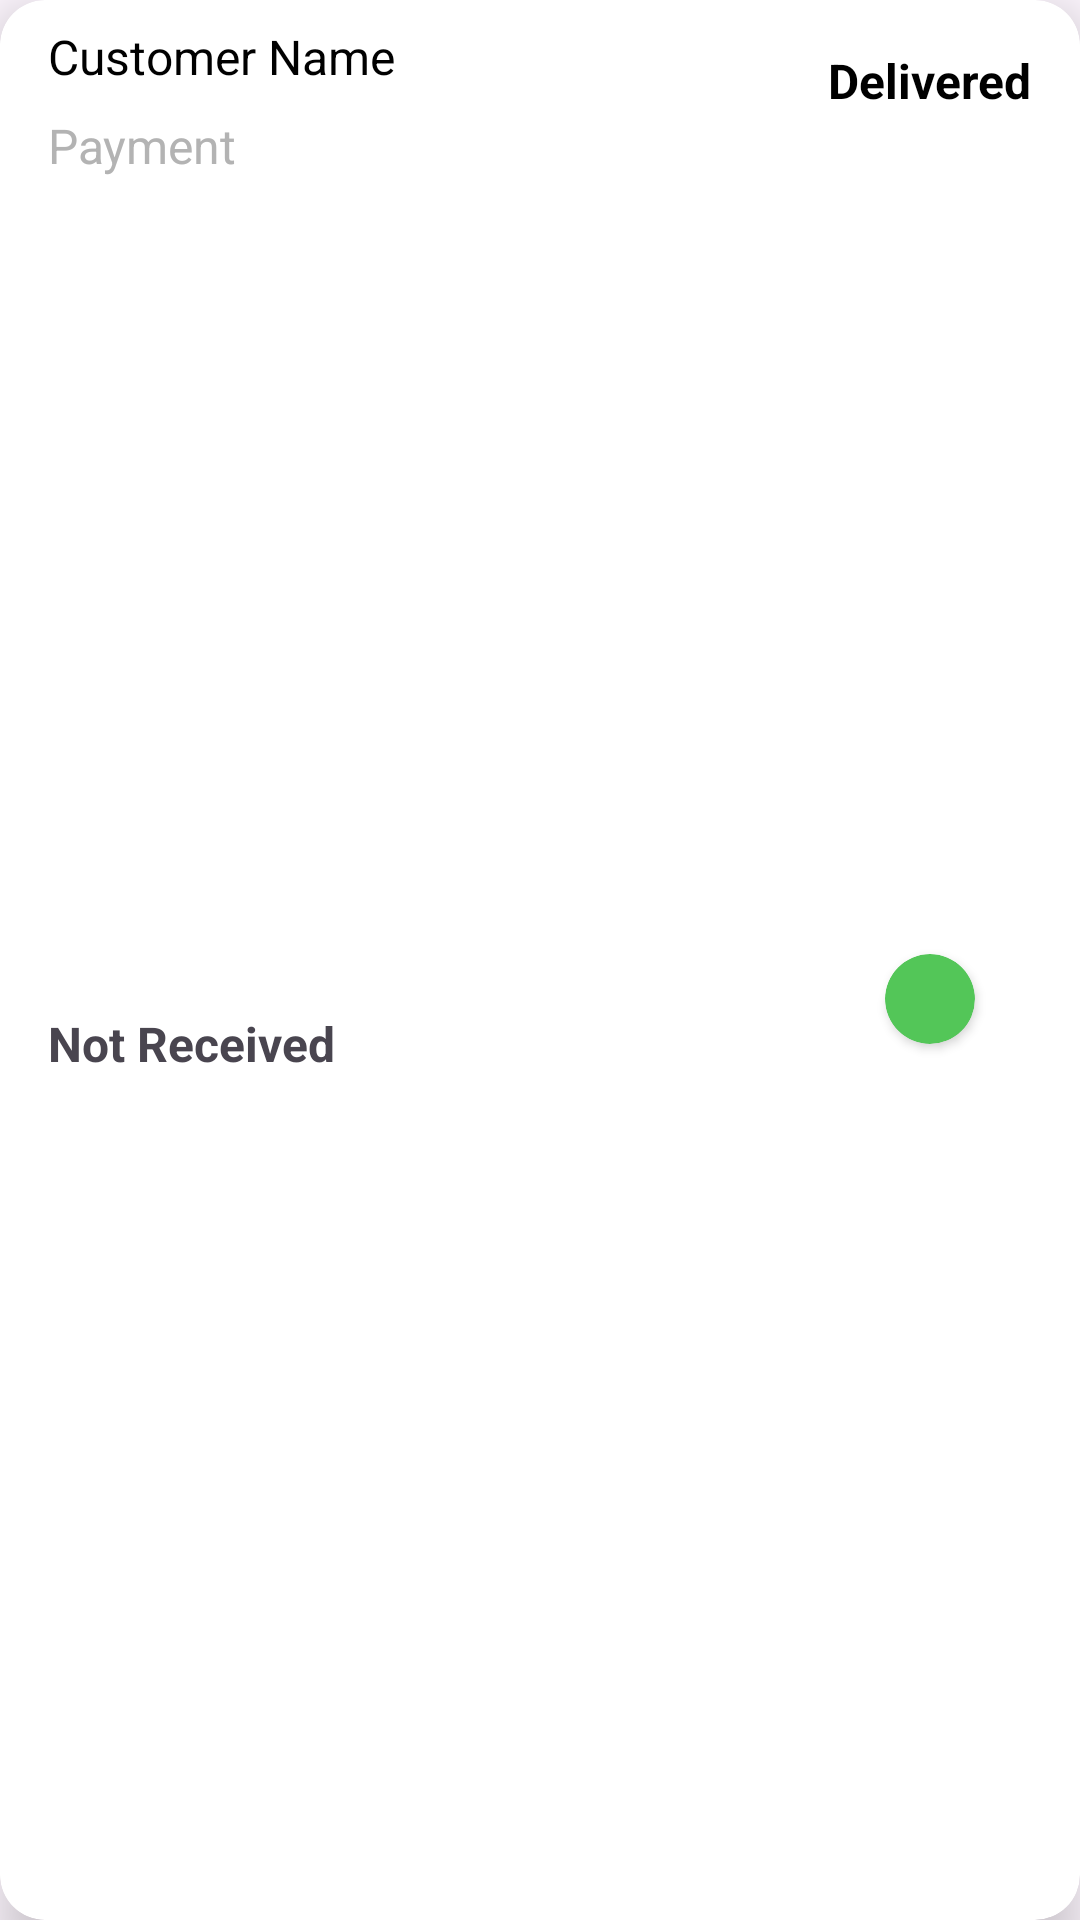

Reconstruct the res/layout file that produces this screen, plus the resources it refers to.
<!-- AndroidManifest.xml: application theme Theme.FoodieAdmin -->
<!-- res/layout/delivery_item.xml -->
<?xml version="1.0" encoding="utf-8"?>
<androidx.cardview.widget.CardView xmlns:android="http://schemas.android.com/apk/res/android"
    xmlns:app="http://schemas.android.com/apk/res-auto"
    android:id="@+id/cardView2"
    android:layout_width="match_parent"
    android:layout_height="wrap_content"
    android:layout_marginStart="12dp"
    android:layout_marginTop="8dp"
    android:layout_marginEnd="12dp"
    android:layout_marginBottom="10dp"
    android:background="@color/white"
    app:cardCornerRadius="15dp"
    app:cardElevation="10dp"
    app:layout_constraintEnd_toEndOf="parent"
    app:layout_constraintStart_toStartOf="parent"
    app:layout_constraintTop_toTopOf="parent">

    <androidx.constraintlayout.widget.ConstraintLayout
        android:id="@+id/constraintLayout"
        android:layout_width="match_parent"
        android:layout_height="match_parent">

        <TextView
            android:id="@+id/txtCustomerNameOutFor"
            android:layout_width="wrap_content"
            android:layout_height="wrap_content"
            android:layout_marginStart="16dp"
            android:layout_marginTop="8dp"
            android:text="Customer Name"
            android:textColor="@color/black"
            android:textSize="16sp"
            app:layout_constraintBottom_toTopOf="@+id/txtPaymentOutFor"
            app:layout_constraintStart_toStartOf="parent"
            app:layout_constraintTop_toTopOf="parent" />

        <TextView
            android:id="@+id/txtPaymentOutFor"
            android:layout_width="wrap_content"
            android:layout_height="wrap_content"
            android:layout_marginTop="8dp"
            android:text="Payment"
            android:textColor="#b3b3b3"
            android:textSize="16sp"
            app:layout_constraintStart_toStartOf="@+id/txtCustomerNameOutFor"
            app:layout_constraintTop_toBottomOf="@+id/txtCustomerNameOutFor" />

        <TextView
            android:id="@+id/txtMoneyStatusOutFor"
            android:layout_width="wrap_content"
            android:layout_height="wrap_content"
            android:layout_marginTop="4dp"
            android:layout_marginBottom="8dp"
            android:text="Not Received"
            android:textColor="@color/textColor"
            android:textSize="16sp"
            android:textStyle="bold"
            app:layout_constraintBottom_toBottomOf="parent"
            app:layout_constraintStart_toStartOf="@+id/txtPaymentOutFor"
            app:layout_constraintTop_toBottomOf="@+id/txtPaymentOutFor" />

        <TextView
            android:id="@+id/txtDeliveredOutFor"
            android:layout_width="wrap_content"
            android:layout_height="wrap_content"
            android:layout_marginTop="16dp"
            android:layout_marginEnd="16dp"
            android:text="Delivered"
            android:textColor="@color/black"
            android:textSize="16sp"
            android:textStyle="bold"
            app:layout_constraintEnd_toEndOf="parent"
            app:layout_constraintTop_toTopOf="parent" />

        <androidx.cardview.widget.CardView
            android:id="@+id/orderStatusColor"
            android:layout_width="30dp"
            android:layout_height="30dp"
            android:layout_marginTop="10dp"
            app:cardBackgroundColor="#53C658"
            app:cardCornerRadius="20dp"
            app:layout_constraintBottom_toBottomOf="parent"
            app:layout_constraintEnd_toEndOf="@+id/txtDeliveredOutFor"
            app:layout_constraintStart_toStartOf="@+id/txtDeliveredOutFor"
            app:layout_constraintTop_toTopOf="@id/txtDeliveredOutFor" />

    </androidx.constraintlayout.widget.ConstraintLayout>
</androidx.cardview.widget.CardView>
<!-- resources referenced by this layout -->
<resources>
  <style name="Theme.FoodieAdmin" parent="Base.Theme.FoodieAdmin" />
  <style name="Base.Theme.FoodieAdmin" parent="Theme.Material3.DayNight.NoActionBar">
          
          
      </style>
  <!-- not gathered from this repository: default colours our renderer supplied (Android Studio template values) -->
  <color name="black">#FF000000</color>
  <color name="white">#FFFFFFFF</color>
</resources>
